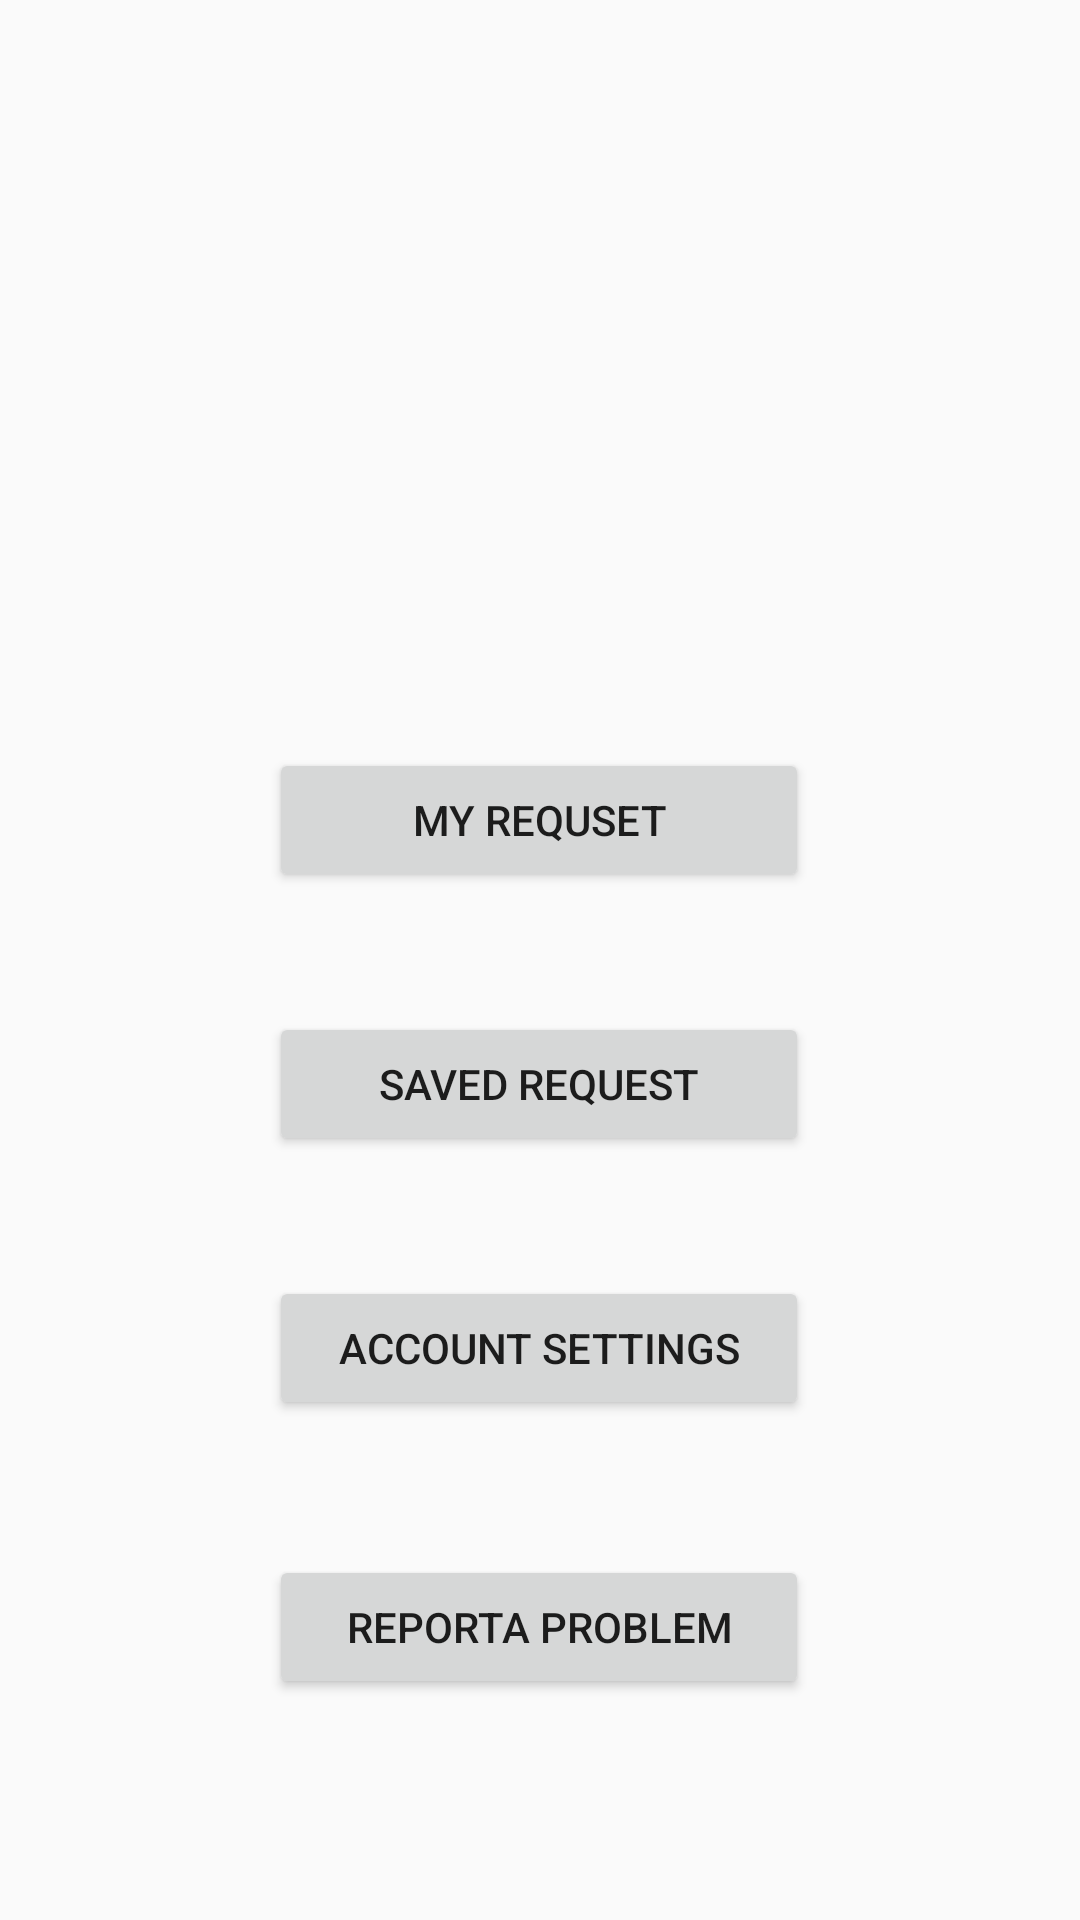

The Android layout XML behind this screen, and the referenced resources:
<!-- AndroidManifest.xml: application theme Theme.StudentDelivery -->
<!-- res/layout/activity_main_profile.xml -->
<?xml version="1.0" encoding="utf-8"?>
<androidx.constraintlayout.widget.ConstraintLayout xmlns:android="http://schemas.android.com/apk/res/android"
    xmlns:app="http://schemas.android.com/apk/res-auto"
    xmlns:tools="http://schemas.android.com/tools"
    android:layout_width="match_parent"
    android:layout_height="match_parent"
    tools:context=".ui.MainProfile">

    <ImageView
        android:id="@+id/main_profile_image"
        android:layout_width="137dp"
        android:layout_height="146dp"
        android:layout_marginTop="16dp"
        app:layout_constraintBottom_toBottomOf="parent"
        app:layout_constraintEnd_toEndOf="parent"
        app:layout_constraintStart_toStartOf="parent"
        app:layout_constraintTop_toTopOf="parent"
        app:layout_constraintVertical_bias="0.099"
        app:srcCompat="@drawable/icons8_student_registration_100" />

    <Button
        android:id="@+id/my_requset"
        android:layout_width="180dp"
        android:layout_height="wrap_content"
        android:layout_marginTop="40dp"
        android:text="My Requset"
        app:layout_constraintEnd_toEndOf="parent"
        app:layout_constraintHorizontal_bias="0.498"
        app:layout_constraintStart_toStartOf="parent"
        app:layout_constraintTop_toBottomOf="@+id/main_profile_image" />

    <Button
        android:id="@+id/saved_request"
        android:layout_width="180dp"
        android:layout_height="wrap_content"
        android:layout_marginTop="40dp"
        android:text="Saved Request"
        app:layout_constraintEnd_toEndOf="parent"
        app:layout_constraintHorizontal_bias="0.498"
        app:layout_constraintStart_toStartOf="parent"
        app:layout_constraintTop_toBottomOf="@+id/my_requset" />

    <Button
        android:id="@+id/account_settings"
        android:layout_width="180dp"
        android:layout_height="wrap_content"
        android:layout_marginTop="40dp"
        android:text="Account Settings"
        app:layout_constraintEnd_toEndOf="parent"
        app:layout_constraintHorizontal_bias="0.498"
        app:layout_constraintStart_toStartOf="parent"
        app:layout_constraintTop_toBottomOf="@+id/saved_request" />

    <Button
        android:id="@+id/reporta_problem"
        android:layout_width="180dp"
        android:layout_height="wrap_content"
        android:layout_marginTop="40dp"
        android:text="Reporta Problem"
        app:layout_constraintBottom_toBottomOf="parent"
        app:layout_constraintEnd_toEndOf="parent"
        app:layout_constraintHorizontal_bias="0.498"
        app:layout_constraintStart_toStartOf="parent"
        app:layout_constraintTop_toBottomOf="@+id/account_settings"
        app:layout_constraintVertical_bias="0.065" />

</androidx.constraintlayout.widget.ConstraintLayout>
<!-- resources referenced by this layout -->
<resources>
  <style name="Theme.StudentDelivery" parent="Theme.AppCompat.Light.DarkActionBar">
          
          <item name="colorPrimary">@color/purple_500</item>
          <item name="colorPrimaryDark">@color/purple_700</item>
          <item name="colorAccent">@color/teal_200</item>
          
      </style>
  <color name="purple_500">#FF6200EE</color>
  <color name="purple_700">#FF3700B3</color>
  <color name="teal_200">#FF03DAC5</color>
</resources>
